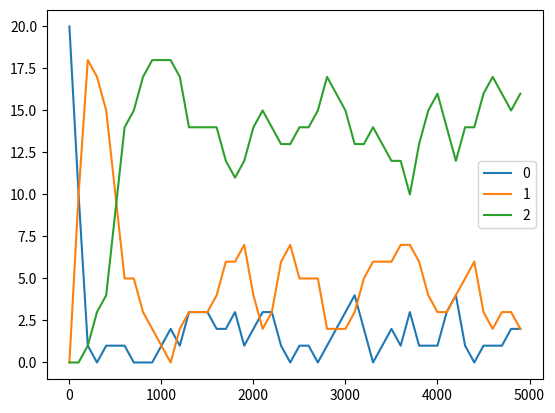

Reproduce this figure in Python.
"""
This program allows one to evolve the states of particles 
0 -> 1 -> 2
^         |
+---------+
using a gillespie algorithm 

"""
import numpy as np
import matplotlib.pylab as plt

nCells = 20

# state, t0, k01, k12
IDXSTATE=0
IDXT0=1
IDXK01=2
IDXK12=3
IDXK20=4
# state - current state (0,1,2)
# t0 - last time state flip
# kij - rate to flip from i to j
stateMatrix = np.zeros([nCells,5])
stateMatrix[:,IDXSTATE]=0
stateMatrix[:,IDXT0   ]=0 # for now np.array(-100*np.random.randn(nCells),int) # start before 0
stateMatrix[:,IDXK01  ]=1e-2
stateMatrix[:,IDXK12  ]=1e-3
stateMatrix[:,IDXK20  ]=1e-4




def Iterator(stateMatrix):
  # reset 
  #stateMatrix[:,IDXT0   ]=0
  #stateMatrix[:,IDXSTATE]=0
  #np.random.seed(1)
  #r=np.random.rand(nCells)
  
  steps = 50
  interval = 100
  states=np.zeros([steps,nCells])
  isZero= np.zeros(steps)
  isOne = np.zeros(steps)
  isTwo = np.zeros(steps)
  times = np.arange(steps)*interval
  for i in range(steps):
      t = i*interval
      # Prob not occur
      #print(t-stateMatrix[:,IDXT0   ])
      def EvalTransitions(t,stateMatrix):
        w01 = np.exp(-(t-stateMatrix[:,IDXT0   ])*stateMatrix[:,IDXK01  ])
        w12 = np.exp(-(t-stateMatrix[:,IDXT0   ])*stateMatrix[:,IDXK12  ])  
        w20 = np.exp(-(t-stateMatrix[:,IDXT0   ])*stateMatrix[:,IDXK20  ])  
        # Prob will occur  (1-not)
        Poccur01 = np.array(np.random.rand(nCells) < 1-w01,int)
        Poccur12 = np.array(np.random.rand(nCells) < 1-w12,int)
        Poccur20 = np.array(np.random.rand(nCells) < 1-w20,int)
        
        
        # TESTING 
        #print(t,'r',r)
        #Poccur01 = r < (1-w01)
        #Poccur12 = r < (1-w12)
        #Poccur20 = r < (1-w20)
    
        # find which changed 
        idx0=np.where( (stateMatrix[:,IDXSTATE]==0) & (Poccur01))   
        idx1=np.where( (stateMatrix[:,IDXSTATE]==1) & (Poccur12))
        idx2=np.where( (stateMatrix[:,IDXSTATE]==2) & (Poccur20))
        # 0->1    
        stateMatrix[idx0,IDXSTATE]= 1
        # 1->2 
        stateMatrix[idx1,IDXSTATE]= 2
        # 2->0
        stateMatrix[idx2,IDXSTATE]= 0
        
        #print(idx0[0],idx1[0],idx2[0])
        #nChanged = np.shape(idx0[0])[0] +np.shape(idx1[0])[0] + np.shape(idx2[0])[0]
        #print(nChanged)
        stateMatrix[idx0,IDXT0   ]=t
        stateMatrix[idx1,IDXT0   ]=t
        stateMatrix[idx2,IDXT0   ]=t
  
      EvalTransitions(t,stateMatrix)
  
      # update 
      states[i,:]=stateMatrix[:,IDXSTATE]
      #print(states[i,:])
      
      # inefficient
      isZero[i] = np.count_nonzero(states[i,:] == 0)
      isOne[i]  = np.count_nonzero(states[i,:] == 1)
      isTwo[i]  = np.count_nonzero(states[i,:] == 2)
      
  #print(isZero)   
  #print(isOne)   
  #print(isTwo)   
  plt.figure()
  plt.plot(times,isZero, label=0)
  plt.plot(times,isOne,label=1)
  plt.plot(times,isTwo,label=2)
#plt.plot(times,isZero+isOne+isTwo)
  plt.legend(loc=0)
  plt.gcf().savefig('test.png')

Iterator(stateMatrix)
